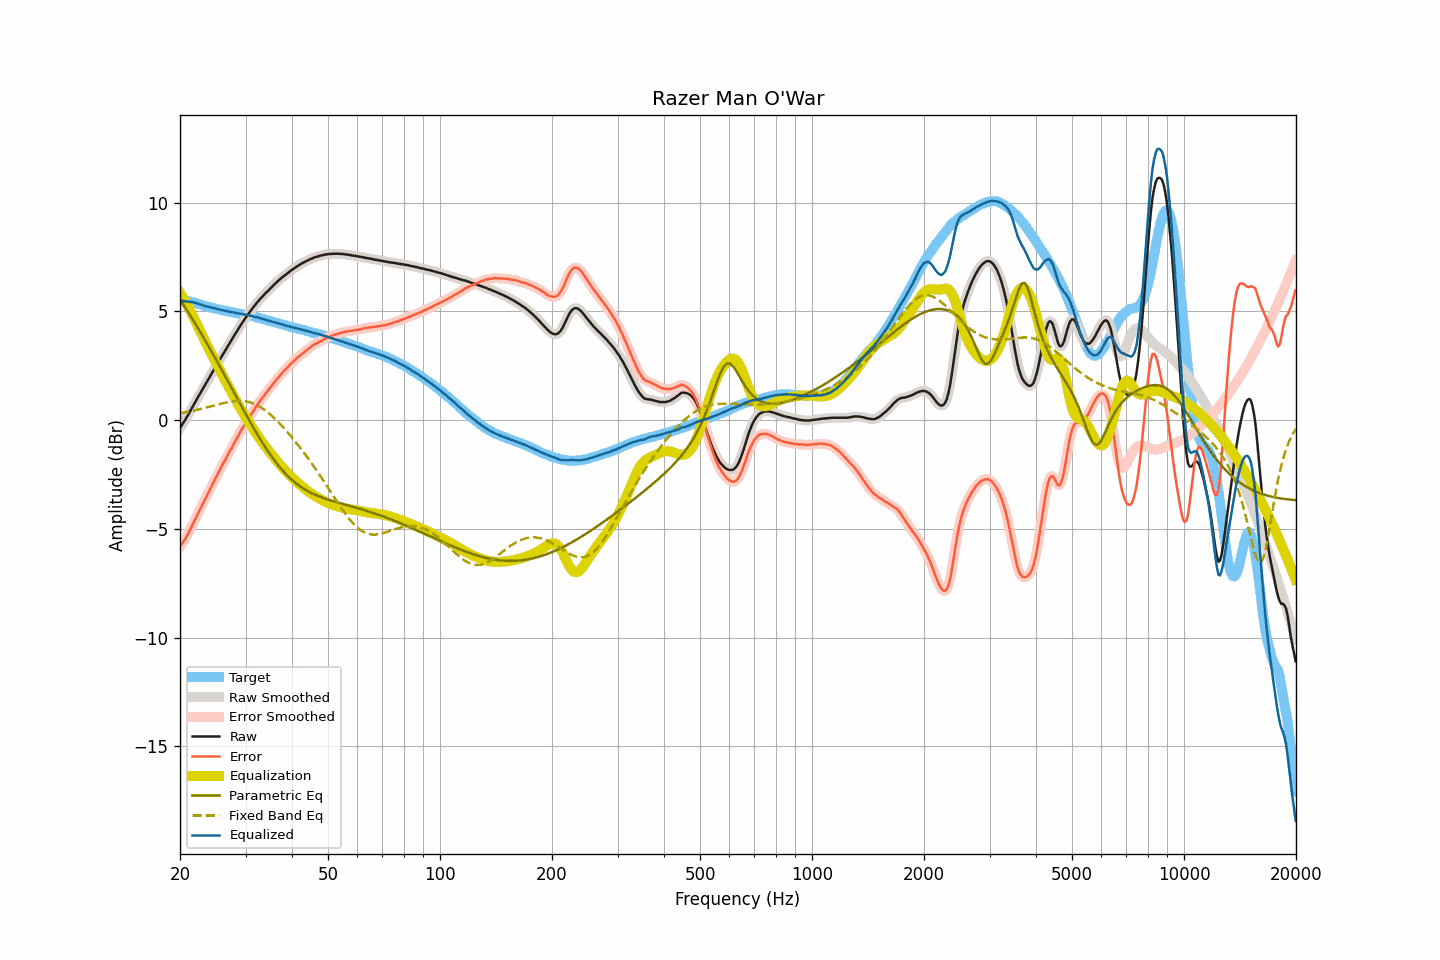

The file beside this chart, header and first rows:
frequency, raw, smoothed, error, error_smoothed, equalization, parametric_eq, fixed_band_eq, equalized_raw, equalized_smoothed, target
20.00, -0.37, -0.37, -5.84, -5.83, 5.85, 5.54, 0.32, 5.48, 5.48, 5.47
20.20, -0.25, -0.25, -5.72, -5.72, 5.73, 5.43, 0.33, 5.48, 5.47, 5.47
20.40, -0.13, -0.14, -5.60, -5.61, 5.60, 5.32, 0.34, 5.47, 5.47, 5.47
20.61, -0.02, -0.02, -5.49, -5.48, 5.48, 5.20, 0.35, 5.45, 5.46, 5.47
20.81, 0.11, 0.10, -5.36, -5.36, 5.35, 5.09, 0.37, 5.46, 5.45, 5.47
21.02, 0.23, 0.23, -5.24, -5.23, 5.21, 4.97, 0.38, 5.44, 5.45, 5.47
21.23, 0.36, 0.36, -5.09, -5.09, 5.08, 4.85, 0.40, 5.44, 5.44, 5.45
21.44, 0.50, 0.49, -4.93, -4.94, 4.94, 4.73, 0.41, 5.44, 5.43, 5.43
21.66, 0.63, 0.63, -4.79, -4.79, 4.79, 4.61, 0.43, 5.42, 5.42, 5.41
21.87, 0.76, 0.76, -4.63, -4.63, 4.64, 4.49, 0.44, 5.40, 5.40, 5.39
22.09, 0.90, 0.90, -4.48, -4.48, 4.48, 4.37, 0.46, 5.38, 5.38, 5.38
22.31, 1.03, 1.03, -4.32, -4.33, 4.33, 4.25, 0.48, 5.36, 5.36, 5.35
22.54, 1.16, 1.16, -4.18, -4.18, 4.18, 4.12, 0.50, 5.33, 5.33, 5.33
22.76, 1.28, 1.28, -4.03, -4.03, 4.02, 4.00, 0.51, 5.30, 5.31, 5.31
22.99, 1.41, 1.41, -3.87, -3.87, 3.87, 3.87, 0.53, 5.28, 5.28, 5.28
23.22, 1.53, 1.53, -3.72, -3.72, 3.72, 3.75, 0.55, 5.25, 5.26, 5.25
23.45, 1.66, 1.66, -3.57, -3.57, 3.58, 3.62, 0.57, 5.23, 5.23, 5.23
23.69, 1.79, 1.79, -3.43, -3.43, 3.43, 3.49, 0.59, 5.21, 5.21, 5.22
23.92, 1.92, 1.92, -3.28, -3.28, 3.28, 3.36, 0.61, 5.20, 5.20, 5.20
24.16, 2.05, 2.05, -3.14, -3.13, 3.13, 3.23, 0.63, 5.18, 5.18, 5.19
24.40, 2.18, 2.18, -2.98, -2.98, 2.98, 3.10, 0.65, 5.16, 5.16, 5.17
24.65, 2.31, 2.31, -2.84, -2.84, 2.84, 2.97, 0.67, 5.15, 5.15, 5.14
24.89, 2.44, 2.44, -2.68, -2.69, 2.69, 2.84, 0.69, 5.13, 5.13, 5.12
25.14, 2.56, 2.56, -2.55, -2.55, 2.55, 2.71, 0.71, 5.11, 5.11, 5.11
25.39, 2.69, 2.69, -2.40, -2.41, 2.40, 2.57, 0.73, 5.10, 5.09, 5.09
25.65, 2.81, 2.81, -2.27, -2.26, 2.26, 2.44, 0.74, 5.07, 5.07, 5.08
25.91, 2.94, 2.93, -2.11, -2.12, 2.12, 2.30, 0.76, 5.06, 5.06, 5.05
26.16, 3.06, 3.06, -1.98, -1.98, 1.98, 2.17, 0.78, 5.04, 5.04, 5.04
26.43, 3.18, 3.18, -1.85, -1.84, 1.84, 2.03, 0.80, 5.02, 5.03, 5.03
26.69, 3.31, 3.30, -1.70, -1.71, 1.71, 1.90, 0.81, 5.01, 5.01, 5.01
26.96, 3.43, 3.43, -1.57, -1.57, 1.57, 1.76, 0.83, 4.99, 4.99, 4.99
27.23, 3.55, 3.55, -1.44, -1.43, 1.43, 1.62, 0.84, 4.98, 4.98, 4.98
27.50, 3.68, 3.67, -1.29, -1.30, 1.29, 1.49, 0.85, 4.97, 4.97, 4.97
27.77, 3.80, 3.80, -1.15, -1.15, 1.15, 1.35, 0.86, 4.95, 4.95, 4.95
28.05, 3.92, 3.92, -1.02, -1.02, 1.02, 1.21, 0.87, 4.94, 4.94, 4.94
28.33, 4.04, 4.04, -0.88, -0.88, 0.88, 1.08, 0.88, 4.92, 4.92, 4.92
28.62, 4.16, 4.16, -0.75, -0.75, 0.75, 0.94, 0.88, 4.90, 4.91, 4.91
28.90, 4.28, 4.28, -0.62, -0.61, 0.62, 0.80, 0.88, 4.90, 4.90, 4.89
29.19, 4.40, 4.40, -0.47, -0.48, 0.49, 0.67, 0.88, 4.89, 4.89, 4.87
29.48, 4.51, 4.51, -0.36, -0.36, 0.36, 0.53, 0.88, 4.87, 4.87, 4.87
29.78, 4.62, 4.62, -0.24, -0.24, 0.24, 0.40, 0.87, 4.86, 4.86, 4.86
30.08, 4.72, 4.72, -0.13, -0.13, 0.12, 0.26, 0.86, 4.84, 4.84, 4.85
30.38, 4.83, 4.82, 0.00, -0.00, 0.00, 0.13, 0.84, 4.83, 4.83, 4.83
30.68, 4.93, 4.93, 0.11, 0.12, -0.12, -0.00, 0.82, 4.81, 4.81, 4.81
30.99, 5.03, 5.03, 0.24, 0.23, -0.23, -0.13, 0.80, 4.79, 4.80, 4.79
31.30, 5.13, 5.13, 0.35, 0.34, -0.35, -0.26, 0.78, 4.78, 4.78, 4.78
31.61, 5.22, 5.22, 0.45, 0.46, -0.46, -0.39, 0.75, 4.76, 4.76, 4.77
31.93, 5.32, 5.32, 0.57, 0.57, -0.57, -0.52, 0.72, 4.74, 4.74, 4.75
32.24, 5.41, 5.41, 0.70, 0.69, -0.68, -0.64, 0.68, 4.73, 4.72, 4.71
32.57, 5.50, 5.50, 0.80, 0.80, -0.79, -0.77, 0.64, 4.71, 4.70, 4.70
32.89, 5.58, 5.58, 0.89, 0.90, -0.90, -0.89, 0.60, 4.68, 4.68, 4.69
33.22, 5.66, 5.66, 1.00, 1.00, -1.00, -1.01, 0.55, 4.66, 4.66, 4.65
33.55, 5.74, 5.74, 1.10, 1.10, -1.10, -1.13, 0.50, 4.64, 4.64, 4.64
33.89, 5.82, 5.81, 1.20, 1.20, -1.20, -1.24, 0.45, 4.62, 4.62, 4.62
34.23, 5.89, 5.89, 1.29, 1.29, -1.29, -1.35, 0.39, 4.59, 4.59, 4.60
34.57, 5.96, 5.96, 1.39, 1.39, -1.39, -1.46, 0.33, 4.57, 4.57, 4.57
34.92, 6.04, 6.03, 1.49, 1.48, -1.49, -1.57, 0.27, 4.55, 4.55, 4.55
35.27, 6.11, 6.11, 1.57, 1.58, -1.58, -1.68, 0.20, 4.53, 4.53, 4.54
35.62, 6.19, 6.19, 1.68, 1.67, -1.67, -1.78, 0.14, 4.51, 4.51, 4.51
35.97, 6.26, 6.26, 1.77, 1.77, -1.77, -1.88, 0.06, 4.49, 4.49, 4.49
... 635 more rows
